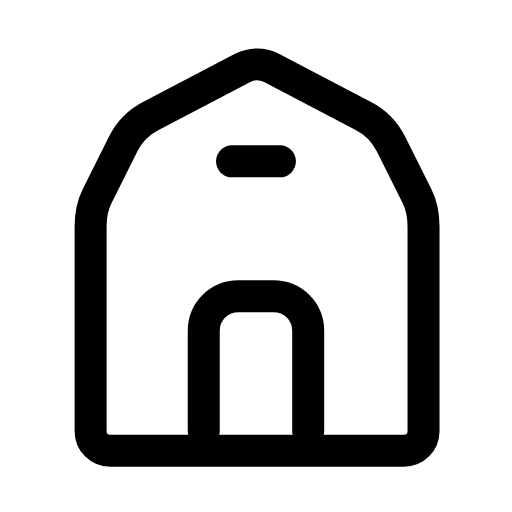
t = 0.00 s
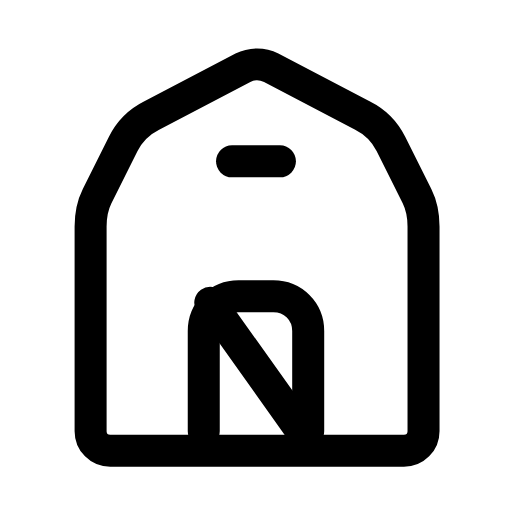
t = 0.25 s
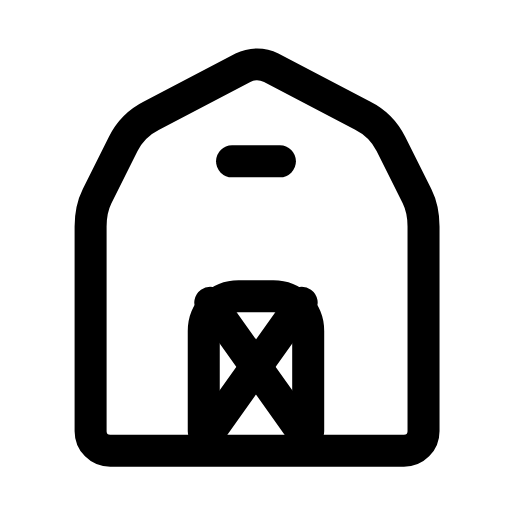
t = 0.54 s
t = 0.82 s: frame unchanged from t = 0.54 s, image omitted
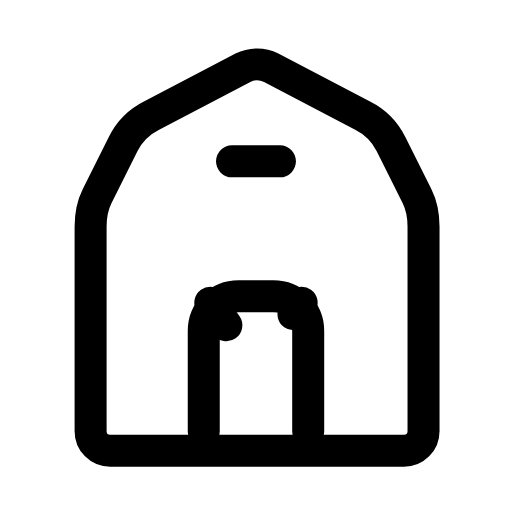
t = 1.07 s
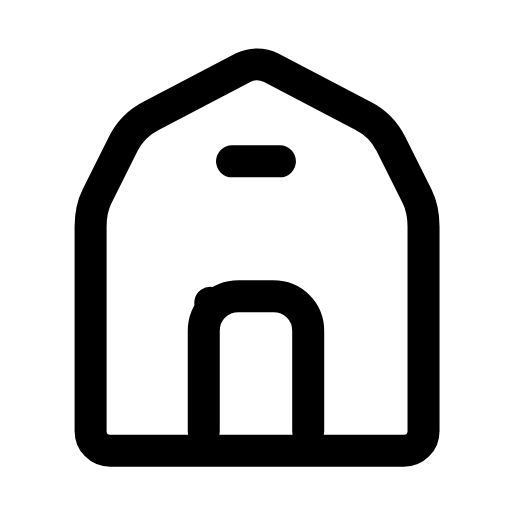
t = 1.31 s

The animated SVG that drew these frames (rendered in a browser with its animation timeline set to each time). Animation: 2 SMIL elements (animate=2); one cycle of 1.60 s, repeats indefinitely.

<svg xmlns="http://www.w3.org/2000/svg" width="24" height="24" viewBox="0 0 24 24" fill="none"><g transform="translate(-0.241 -1.006) scale(1.02)"><path stroke="currentColor" stroke-width="1.471" stroke-linecap="round" stroke-linejoin="round" fill="none" d="M4.4 20.8L4.4 11.4C4.4 10.9 4.5 10.4 4.7 10L5.9 7.6C6.2 7 6.6 6.6 7.2 6.3L11.4 4.1C11.8 3.9 12.3 3.9 12.7 4.1L16.9 6.3C17.5 6.6 17.9 7 18.2 7.6L19.4 10C19.6 10.4 19.7 10.9 19.7 11.4L19.7 20.8C19.7 21.3 19.3 21.7 18.8 21.7L5.3 21.7C4.8 21.7 4.4 21.3 4.4 20.8Z"></path><path stroke="currentColor" stroke-width="1.471" stroke-linecap="round" stroke-linejoin="round" fill="none" d="M9.6 20.8L9.6 16.2C9.6 15.3 10.3 14.6 11.2 14.6L12.8 14.6C13.7 14.6 14.4 15.3 14.4 16.2L14.4 20.8"></path><path stroke="currentColor" stroke-width="1.471" stroke-linecap="round" stroke-linejoin="round" fill="none" d="M9.9 14.9L14.1 20.8" stroke-dasharray="7.3"><animate attributeName="stroke-dashoffset" values="7.3;7.3;0;0;7.3;7.3;7.3" keyTimes="0;0.045;0.2475;0.6;0.87;0.9;1" dur="1.6s" repeatCount="indefinite" calcMode="spline" keySplines="0.16 1 0.3 1;0.16 1 0.3 1;0.16 1 0.3 1;0.16 1 0.3 1;0.16 1 0.3 1;0.16 1 0.3 1"/></path><path stroke="currentColor" stroke-width="1.471" stroke-linecap="round" stroke-linejoin="round" fill="none" d="M14.1 14.9L9.9 20.8" stroke-dasharray="7.3"><animate attributeName="stroke-dashoffset" values="7.3;7.3;0;0;7.3;7.3;7.3" keyTimes="0;0.1575;0.36;0.6;0.795;0.9;1" dur="1.6s" repeatCount="indefinite" calcMode="spline" keySplines="0.16 1 0.3 1;0.16 1 0.3 1;0.16 1 0.3 1;0.16 1 0.3 1;0.16 1 0.3 1;0.16 1 0.3 1"/></path><line stroke="currentColor" stroke-width="1.471" stroke-linecap="round" stroke-linejoin="round" fill="none" x1="10.9" y1="8.4" x2="13.1" y2="8.4"></line></g></svg>
